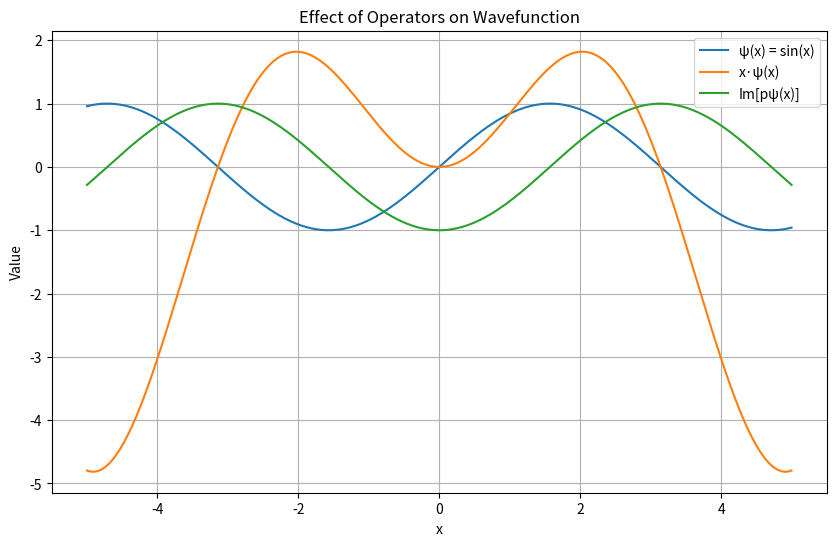

Reproduce this figure in Python.
import sympy as sp
import numpy as np
import matplotlib.pyplot as plt

# Symbol
x = sp.symbols('x', real=True)
hbar = 1

# Wavefunction
psi = sp.sin(x)

# Operators
def position_op(f):
    return x * f

def momentum_op(f):
    return -sp.I * hbar * sp.diff(f, x)

# Apply operators
psi_x = position_op(psi)
psi_p = momentum_op(psi)

# Convert to numerical functions
f_psi = sp.lambdify(x, psi, 'numpy')
f_x = sp.lambdify(x, psi_x, 'numpy')

# Momentum is imaginary -> use imaginary part
f_p = sp.lambdify(x, sp.im(psi_p), 'numpy')

# Domain
x_vals = np.linspace(-5, 5, 400)

# Plot
plt.figure(figsize=(10,6))

plt.plot(x_vals, f_psi(x_vals), label="ψ(x) = sin(x)")
plt.plot(x_vals, f_x(x_vals), label="x·ψ(x)")
plt.plot(x_vals, f_p(x_vals), label="Im[pψ(x)]")

plt.legend()
plt.xlabel("x")
plt.ylabel("Value")
plt.title("Effect of Operators on Wavefunction")

plt.grid(True)

plt.show()
